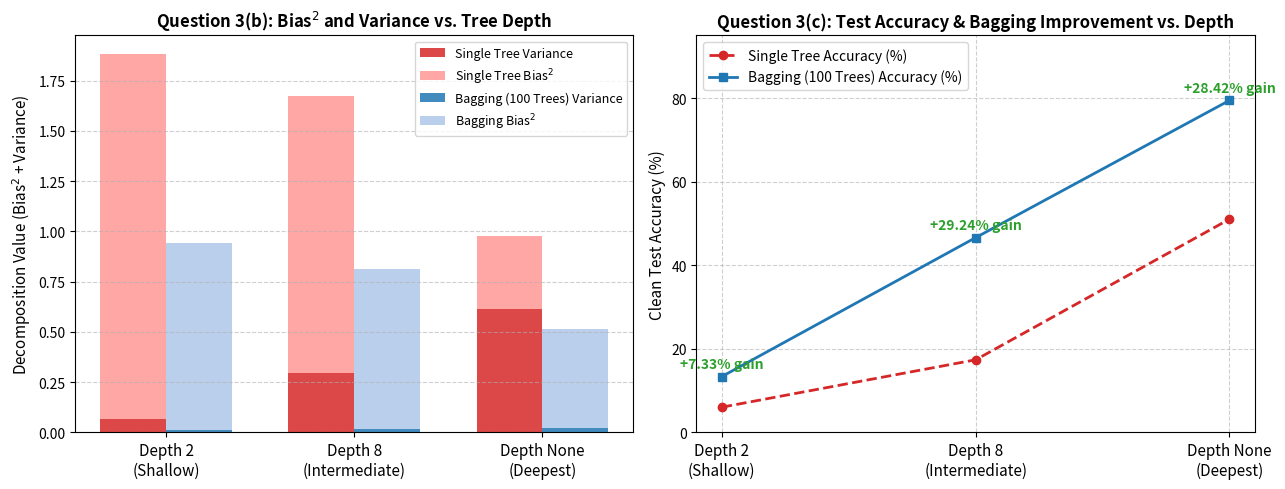

Python code for this plot: (Note: this script raises an exception after producing the figure.)
import numpy as np
import matplotlib.pyplot as plt

# Data from measured Question 3 calculations
depths = ['Depth 2\n(Shallow)', 'Depth 8\n(Intermediate)', 'Depth None\n(Deepest)']
st_bias = [1.8116, 1.3780, 0.3634]
st_var  = [0.0692, 0.2979, 0.6157]
bag_bias = [0.9296, 0.7987, 0.4929]
bag_var  = [0.0102, 0.0155, 0.0234]

st_acc = [6.04, 17.38, 51.04]
bag_acc = [13.37, 46.62, 79.46]

x = np.arange(len(depths))
width = 0.35

fig, axes = plt.subplots(1, 2, figsize=(13, 5))

# Plot 1: Bias^2 and Variance across Depths
axes[0].bar(x - width/2, st_var, width, label='Single Tree Variance', color='#d62728', alpha=0.85)
axes[0].bar(x - width/2, st_bias, width, bottom=st_var, label=r'Single Tree Bias$^2$', color='#ff9896', alpha=0.85)

axes[0].bar(x + width/2, bag_var, width, label='Bagging (100 Trees) Variance', color='#1f77b4', alpha=0.85)
axes[0].bar(x + width/2, bag_bias, width, bottom=bag_var, label=r'Bagging Bias$^2$', color='#aec7e8', alpha=0.85)

axes[0].set_xticks(x)
axes[0].set_xticklabels(depths, fontsize=11)
axes[0].set_ylabel(r'Decomposition Value (Bias$^2$ + Variance)', fontsize=11)
axes[0].set_title(r'Question 3(b): Bias$^2$ and Variance vs. Tree Depth', fontsize=12, fontweight='bold')
axes[0].legend(loc='upper right', fontsize=9)
axes[0].grid(axis='y', linestyle='--', alpha=0.6)

# Plot 2: Test Accuracy & Improvement
axes[1].plot(x, st_acc, 'o--', label='Single Tree Accuracy (%)', color='#d62728', lw=2)
axes[1].plot(x, bag_acc, 's-', label='Bagging (100 Trees) Accuracy (%)', color='#1f77b4', lw=2)
improvement = np.array(bag_acc) - np.array(st_acc)
for i in range(len(x)):
    axes[1].annotate(f'+{improvement[i]:.2f}% gain', (x[i], bag_acc[i] + 2), 
                    ha='center', fontsize=10, fontweight='bold', color='#2ca02c')

axes[1].set_xticks(x)
axes[1].set_xticklabels(depths, fontsize=11)
axes[1].set_ylabel('Clean Test Accuracy (%)', fontsize=11)
axes[1].set_ylim(0, 95)
axes[1].set_title('Question 3(c): Test Accuracy & Bagging Improvement vs. Depth', fontsize=12, fontweight='bold')
axes[1].legend(loc='upper left', fontsize=10)
axes[1].grid(True, linestyle='--', alpha=0.6)

plt.tight_layout()
plt.savefig('figures/q3_bias_variance_plot.png', dpi=300)
plt.savefig('q3_bias_variance_plot.png', dpi=300)
plt.close()
print("Saved figures/q3_bias_variance_plot.png")
